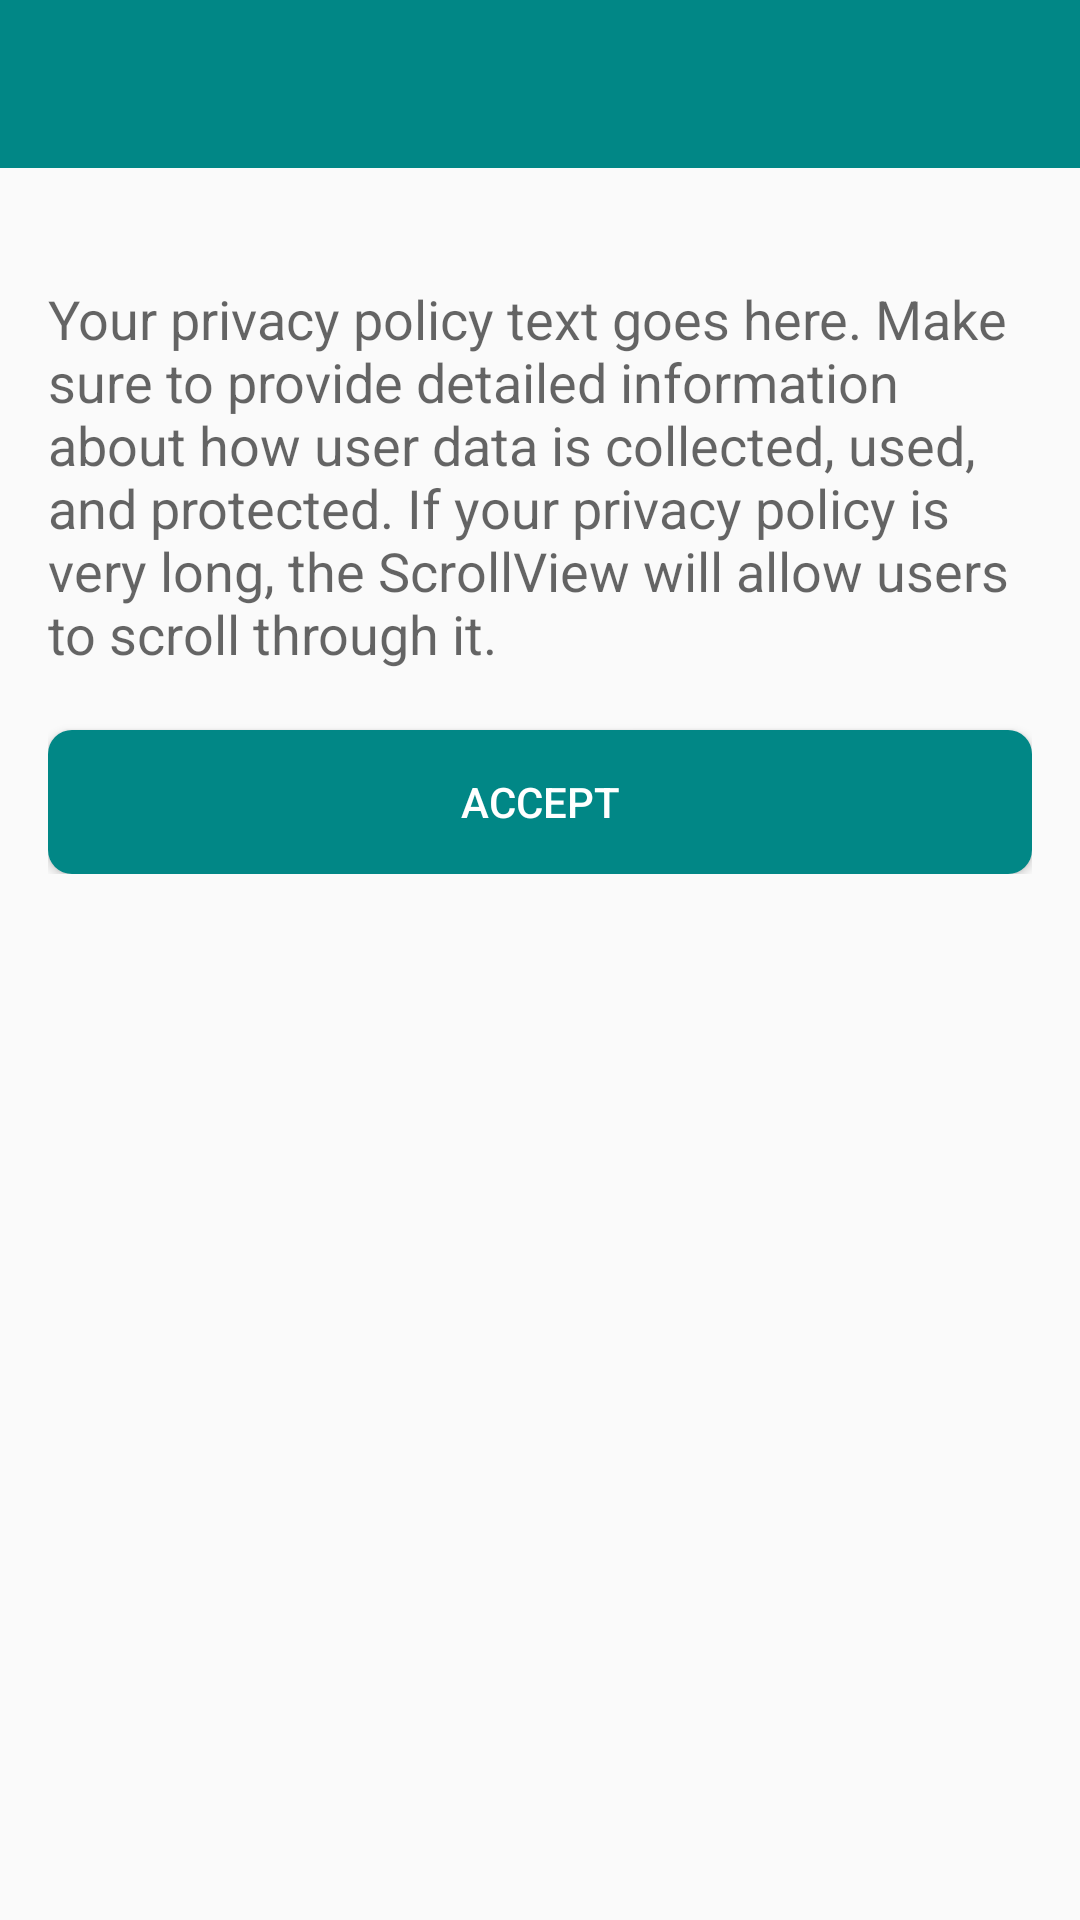

This screen was rendered from an Android layout file. Write that file and the resources it references.
<!-- AndroidManifest.xml: activity theme AppTheme -->
<!-- res/layout/activity_privacy_policy.xml -->
<?xml version="1.0" encoding="utf-8"?>
<LinearLayout xmlns:android="http://schemas.android.com/apk/res/android"
    xmlns:app="http://schemas.android.com/apk/res-auto"
    xmlns:tools="http://schemas.android.com/tools"
    android:layout_width="match_parent"
    android:layout_height="match_parent"
    android:orientation="vertical">

    <com.google.android.material.appbar.AppBarLayout
        android:layout_width="match_parent"
        android:layout_height="wrap_content"
        android:theme="@style/AppTheme.AppBarOverlay">

        <androidx.appcompat.widget.Toolbar
            android:id="@+id/toolbar_privacy_policy"
            android:layout_width="match_parent"
            android:layout_height="?attr/actionBarSize"
            android:background="@color/colorAccent"
            app:popupTheme="@style/AppTheme.AppBarOverlay"/>

    </com.google.android.material.appbar.AppBarLayout>

    <LinearLayout
        android:layout_width="match_parent"
        android:layout_height="wrap_content"
        android:orientation="vertical"
        android:paddingStart="16dp"
        android:paddingEnd="16dp"
        android:layout_marginTop="20dp">

        <ScrollView
            android:layout_width="match_parent"
            android:layout_height="0dp"
            android:layout_weight="1"
            android:layout_marginTop="18dp">

            <TextView
                android:id="@+id/privacy_policy_text"
                android:layout_width="match_parent"
                android:layout_height="wrap_content"
                android:text="Your privacy policy text goes here. Make sure to provide detailed information about how user data is collected, used, and protected. If your privacy policy is very long, the ScrollView will allow users to scroll through it."
                android:textAppearance="?android:attr/textAppearanceMedium"/>
        </ScrollView>

        <Button
            android:id="@+id/accept_button"
            android:layout_width="match_parent"
            android:layout_height="wrap_content"
            android:text="Accept"
            android:background="@drawable/custom_material_button"
            android:foreground="?attr/selectableItemBackground"
            android:textColor="@color/white"
            android:layout_marginTop="20dp"
            android:onClick="onAcceptClick"/>

    </LinearLayout>

</LinearLayout>
<!-- resources referenced by this layout -->
<resources>
  <color name="colorAccent">#FF018786</color>
  <color name="white">#FFFFFFFF</color>
  <!-- drawable custom_material_button (drawable) -->
  <?xml version="1.0" encoding="utf-8"?>
  <shape xmlns:android="http://schemas.android.com/apk/res/android">
      <solid android:color="@color/teal_700" /> 
      <corners android:radius="8dp" /> 
  </shape>
  <style name="AppTheme.AppBarOverlay" parent="ThemeOverlay.AppCompat.Dark.ActionBar" />
  <style name="AppTheme" parent="Theme.AppCompat.Light.NoActionBar">
          <item name="windowNoTitle">true</item>
          <item name="windowActionBar">false</item>
      </style>
  <color name="teal_700">#FF018786</color>
</resources>
